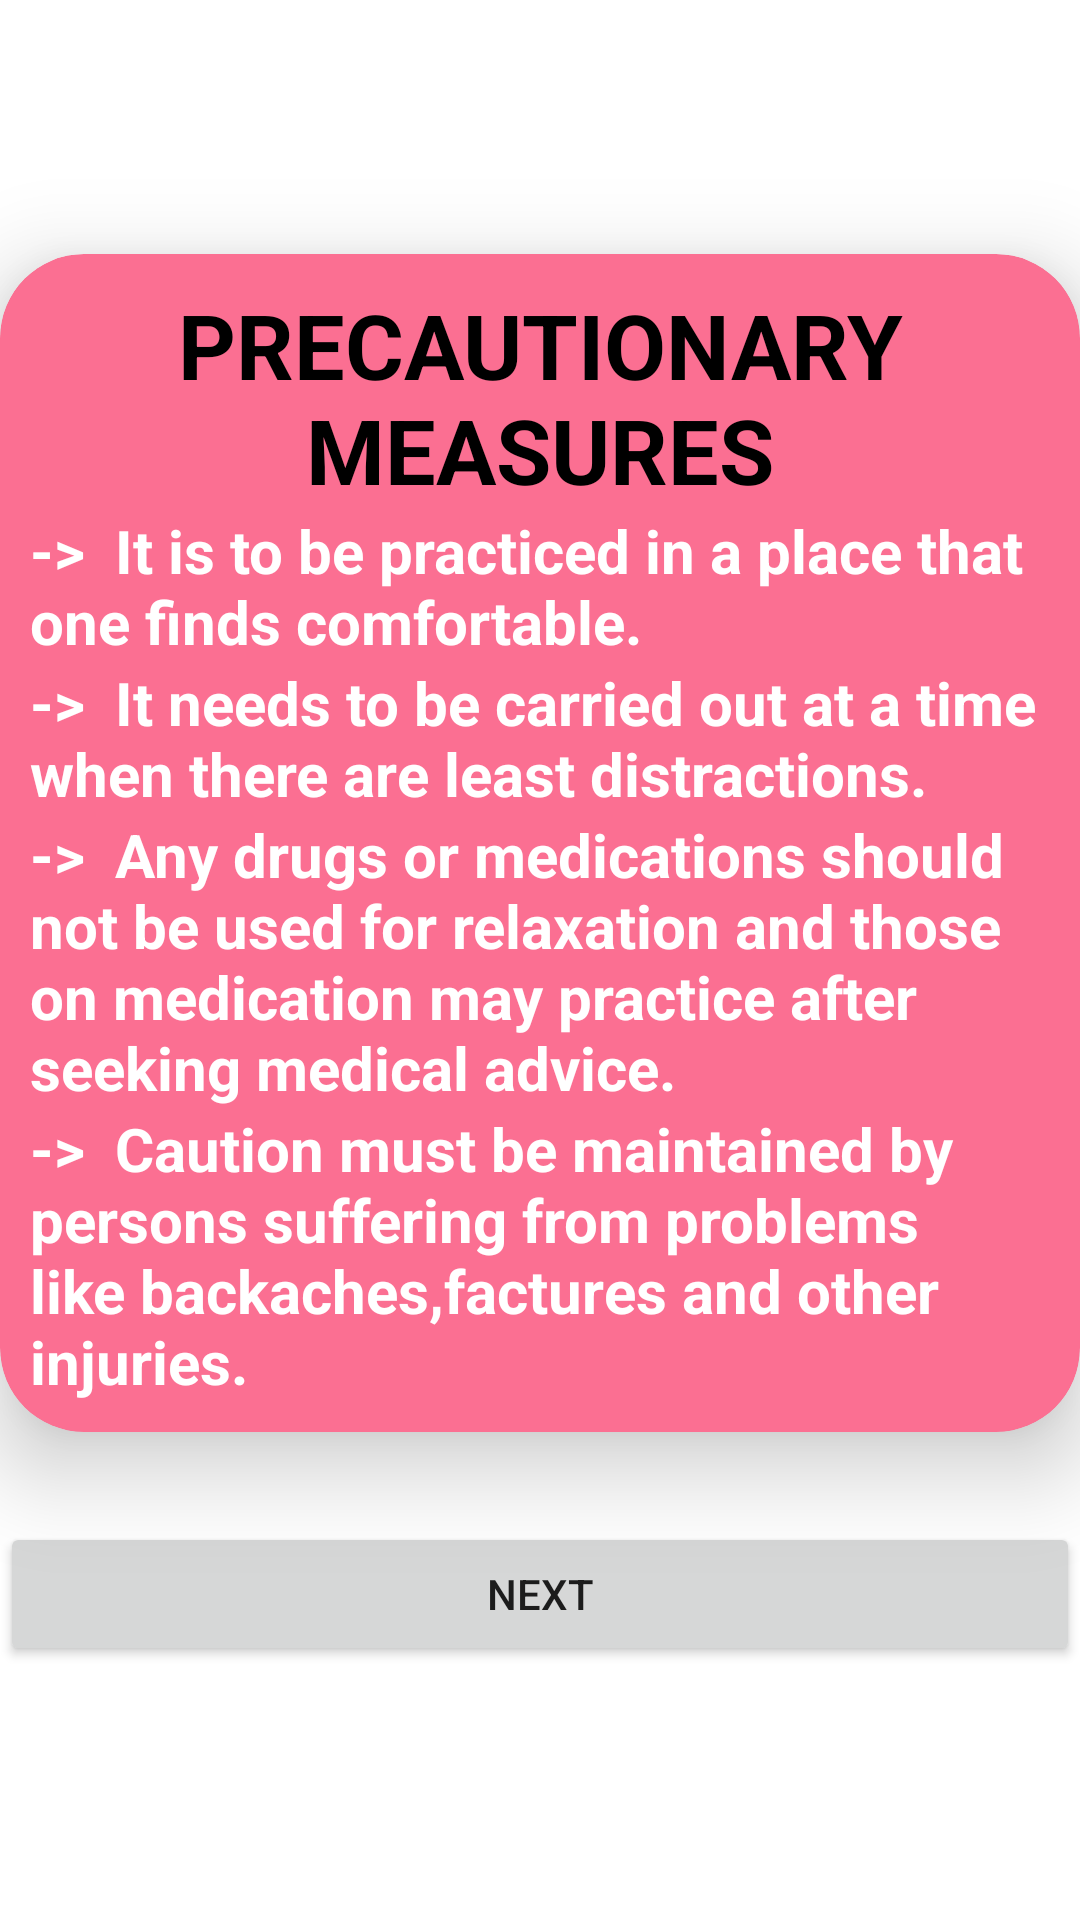

Write the Android layout XML for this screen, with the resource values it uses.
<!-- AndroidManifest.xml: application theme Theme.Feelbetterapp -->
<!-- res/layout/activity_aboveaveragestress.xml -->
<?xml version="1.0" encoding="utf-8"?>
<RelativeLayout xmlns:android="http://schemas.android.com/apk/res/android"
    xmlns:app="http://schemas.android.com/apk/res-auto"
    xmlns:tools="http://schemas.android.com/tools"
    android:layout_width="match_parent"
    android:layout_height="match_parent"
    android:background="@drawable/background1"
    android:gravity="center"
    tools:context=".aboveaveragestress">

    <androidx.cardview.widget.CardView
        android:id="@+id/card1"
        android:layout_width="match_parent"
        android:layout_height="wrap_content"
        app:cardBackgroundColor="@color/pikee"
        app:cardCornerRadius="28dp"
        app:cardElevation="18dp"
        app:contentPadding="10dp">

        <LinearLayout
            android:layout_width="wrap_content"
            android:layout_height="wrap_content"
            android:orientation="vertical">


            <TextView
                android:layout_width="wrap_content"
                android:layout_height="wrap_content"
                android:text="PRECAUTIONARY MEASURES"
                android:gravity="center"
                android:textColor="@color/black"
                android:textSize="30sp"
                android:textStyle="bold" />

            <TextView
                android:layout_width="wrap_content"
                android:layout_height="wrap_content"
                android:text="->  It is to be practiced in a place that one finds comfortable."
                android:textColor="@color/white"
                android:textSize="20sp"
                android:textAlignment="textStart"
                android:textStyle="bold" />

            <TextView
                android:layout_width="wrap_content"
                android:layout_height="wrap_content"
                android:text="->  It needs to be carried out at a time when there are least distractions."
                android:textColor="@color/white"
                android:textAlignment="textStart"
                android:textSize="20sp"
                android:textStyle="bold" />

            <TextView
                android:layout_width="wrap_content"
                android:layout_height="wrap_content"
                android:text="->  Any drugs or medications should not be used for relaxation and those on medication may practice after seeking medical advice."
                android:textColor="@color/white"
                android:textAlignment="textStart"
                android:textSize="20sp"
                android:textStyle="bold" />

            <TextView
                android:layout_width="wrap_content"
                android:layout_height="wrap_content"
                android:text="->  Caution must be maintained by persons suffering from problems like backaches,factures and other injuries."
                android:textColor="@color/white"
                android:textAlignment="textStart"
                android:textSize="20sp"
                android:textStyle="bold" />
        </LinearLayout>

    </androidx.cardview.widget.CardView>

    <Button
        android:id="@+id/btnex"
        android:layout_width="match_parent"
        android:layout_height="wrap_content"
        android:layout_below="@+id/card1"
        android:layout_marginTop="30dp"
        android:text="NEXT" />
</RelativeLayout>
<!-- resources referenced by this layout -->
<resources>
  <color name="black">#FF000000</color>
  <color name="pikee">#fb6f92 </color>
  <color name="white">#FFFFFFFF</color>
  <style name="Theme.Feelbetterapp" parent="Theme.MaterialComponents.Light.NoActionBar">
          
          <item name="colorPrimary">@color/purple_500</item>
          <item name="colorPrimaryVariant">@color/purple_700</item>
          <item name="colorOnPrimary">@color/white</item>
          
          <item name="colorSecondary">@color/teal_200</item>
          <item name="colorSecondaryVariant">@color/teal_700</item>
          <item name="colorOnSecondary">@color/black</item>
          
          <item name="android:statusBarColor">?attr/colorPrimaryVariant</item>
          
      </style>
  <color name="purple_500">#FF6200EE</color>
  <color name="purple_700">#FF3700B3</color>
  <color name="teal_200">#FF03DAC5</color>
  <color name="teal_700">#FF018786</color>
</resources>
